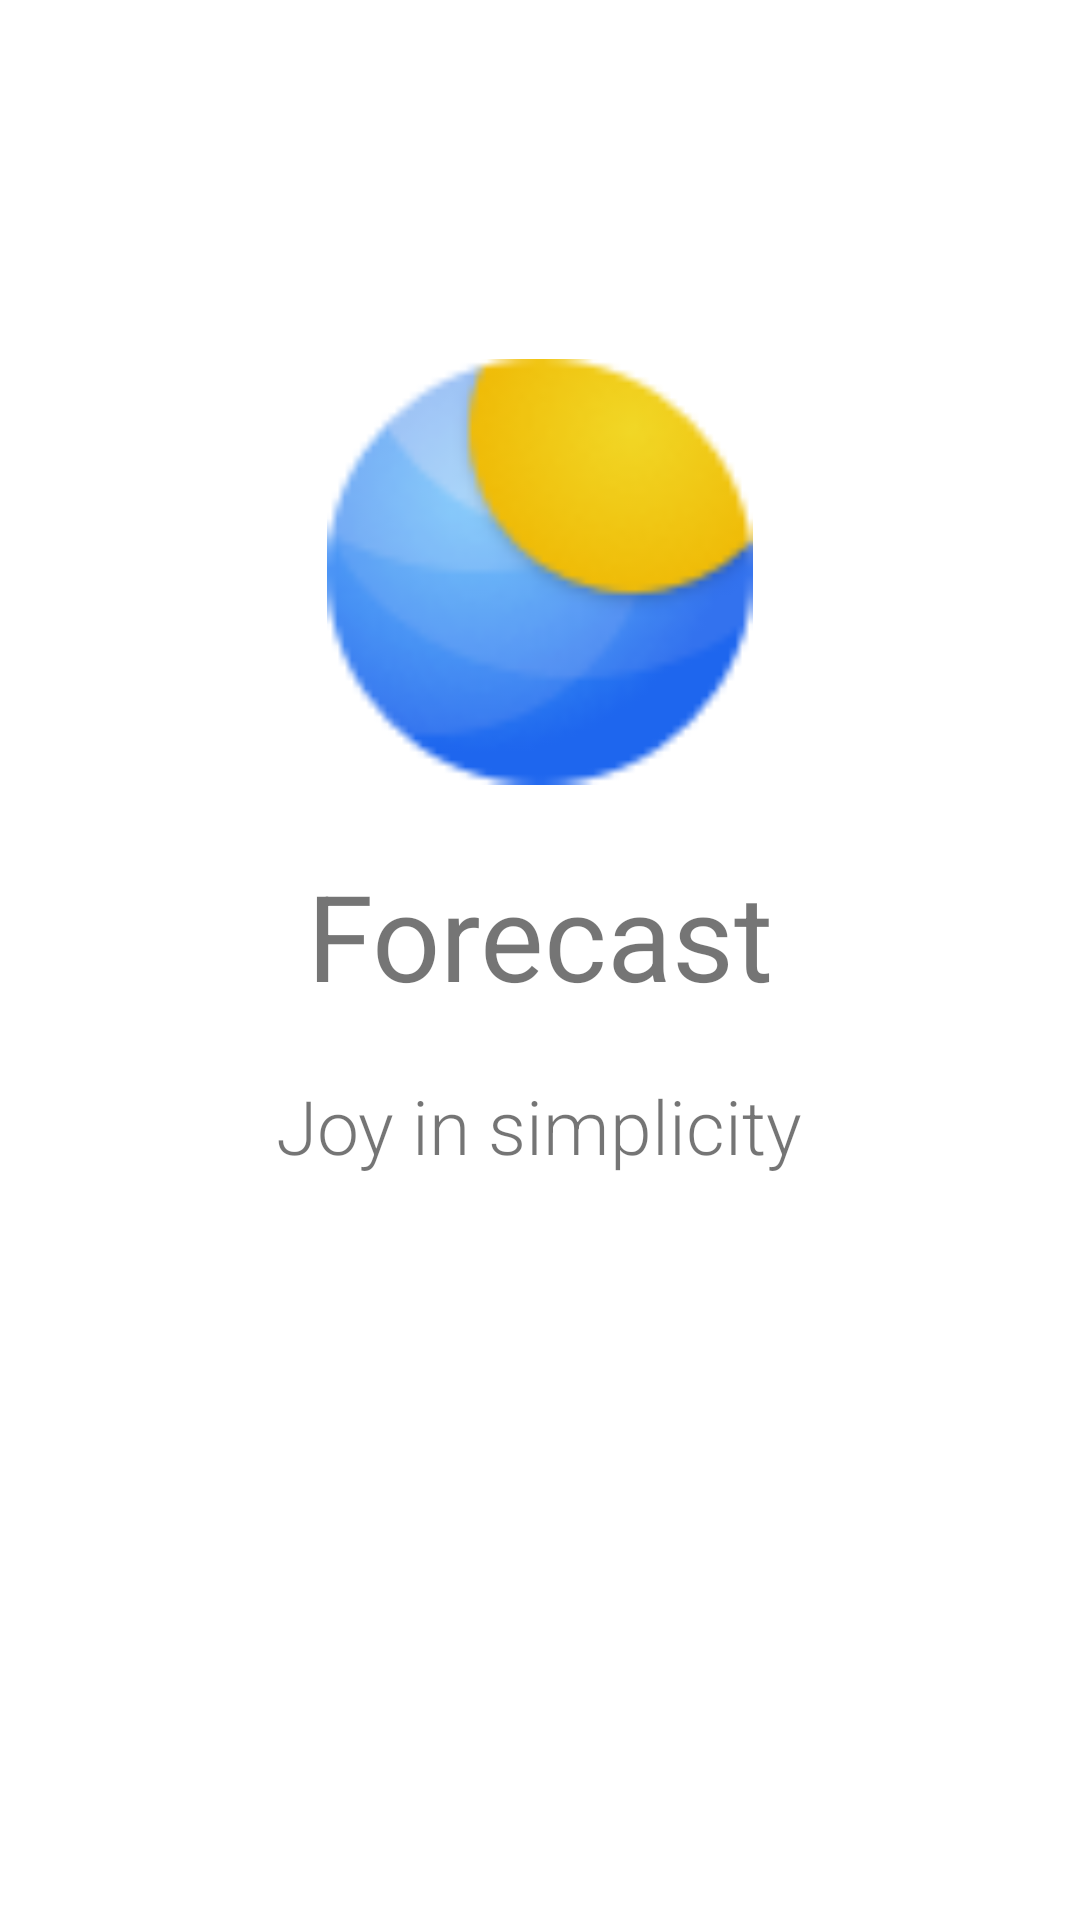

Write the Android layout XML for this screen, with the resource values it uses.
<!-- AndroidManifest.xml: application theme Theme.Forecast -->
<!-- res/layout/activity_splash.xml -->
<?xml version="1.0" encoding="utf-8"?>
<RelativeLayout

    xmlns:android="http://schemas.android.com/apk/res/android"
    xmlns:app="http://schemas.android.com/apk/res-auto"
    xmlns:tools="http://schemas.android.com/tools"
    android:layout_width="fill_parent"
    android:layout_height="fill_parent"
    android:id="@+id/activity_welcome"
    tools:context=".ui.welcome.WelcomeActivity">

    <RelativeLayout
        android:id="@+id/bottom_info"
        android:layout_width="176dp"
        android:layout_height="396dp"
        android:layout_centerHorizontal="true">

        <ImageView
            android:id="@+id/weather_icon"
            android:layout_width="142dp"
            android:layout_height="165dp"
            android:layout_centerHorizontal="true"
            android:layout_marginTop="108.0dip"
            app:srcCompat="@drawable/weather_plugin_icon" />

        <TextView
            android:id="@+id/textView"
            android:layout_width="wrap_content"
            android:layout_height="wrap_content"
            android:layout_below="@id/weather_icon"
            android:layout_centerHorizontal="true"
            android:layout_marginTop="12.0dip"
            android:text="@string/app_name"
            android:textSize="40.0sp" />

        <TextView
            android:id="@+id/textView2"
            android:layout_width="wrap_content"
            android:layout_height="wrap_content"
            android:layout_below="@id/textView"
            android:layout_centerHorizontal="true"
            android:layout_marginTop="20dp"
            android:fontFamily="sans-serif-light"
            android:text="@string/weather_welcome_info"
            android:textSize="25.0sp" />
    </RelativeLayout>
</RelativeLayout>
<!-- resources referenced by this layout -->
<resources>
  <!-- drawable weather_plugin_icon: png bitmap (drawable, 5357 bytes) -->
  <string name="app_name">Forecast</string>
  <string name="weather_welcome_info">Joy in simplicity</string>
  <style name="Theme.Forecast" parent="Theme.MaterialComponents.DayNight.NoActionBar">
          
          <item name="colorPrimary">@color/purple_500</item>
          <item name="colorPrimaryVariant">@color/purple_700</item>
          <item name="colorOnPrimary">@color/white</item>
          
          <item name="colorSecondary">@color/teal_200</item>
          <item name="colorSecondaryVariant">@color/teal_700</item>
          <item name="colorOnSecondary">@color/black</item>
          
          <item name="android:statusBarColor">?attr/colorPrimaryVariant</item>
          
      </style>
  <color name="purple_500">#FF6200EE</color>
  <color name="purple_700">#FF3700B3</color>
  <color name="white">#FFFFFFFF</color>
  <color name="teal_200">#FF03DAC5</color>
  <color name="teal_700">#FF018786</color>
  <color name="black">#FF000000</color>
</resources>
